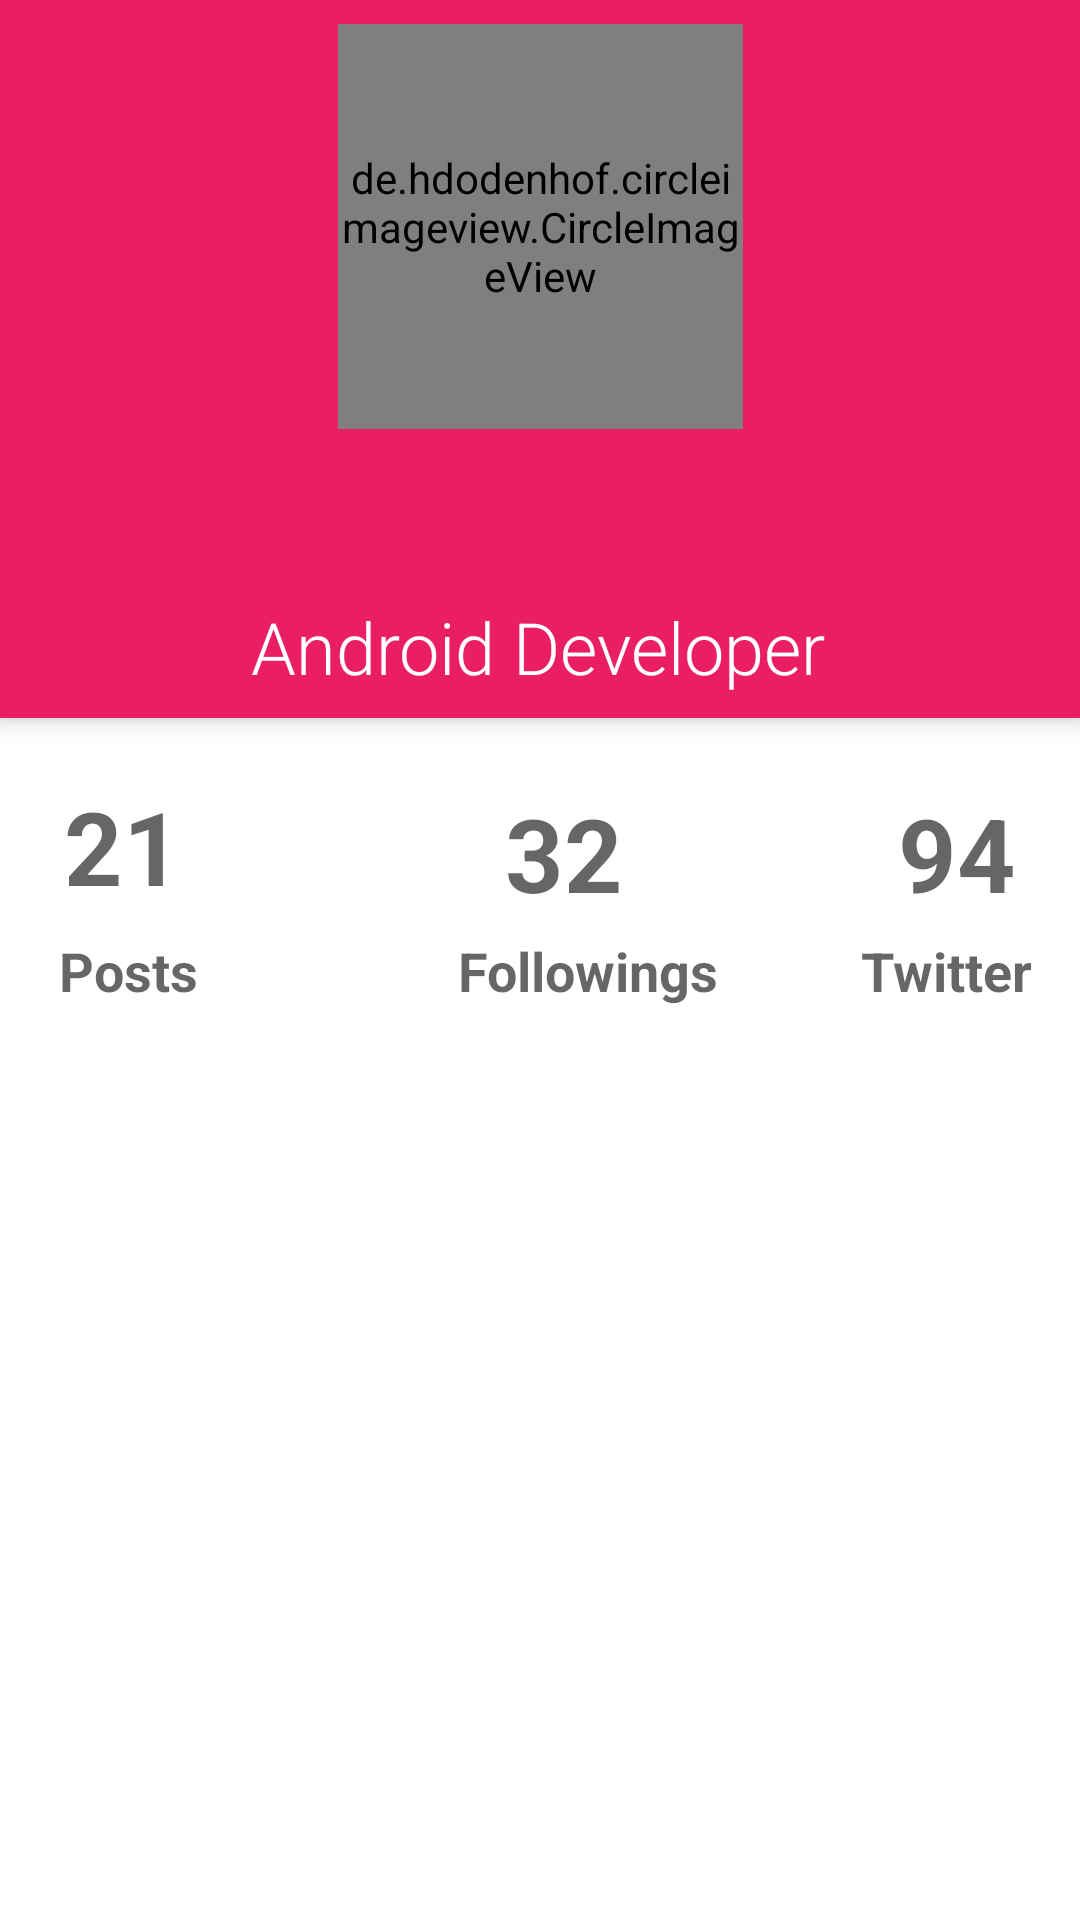

The Android layout XML behind this screen, and the referenced resources:
<!-- AndroidManifest.xml: application theme AppTheme -->
<!-- res/layout/fragment_profile.xml -->
<?xml version="1.0" encoding="utf-8"?>
<layout xmlns:android="http://schemas.android.com/apk/res/android"
    xmlns:app="http://schemas.android.com/apk/res-auto"
    xmlns:tools="http://schemas.android.com/tools">

    <ScrollView
        android:layout_width="match_parent"
        android:layout_height="match_parent">

        <LinearLayout
            android:layout_width="match_parent"
            android:layout_height="match_parent"
            android:orientation="vertical"
            tools:context="com.example.devssociety.screens.profile.ProfileFragment">

            <androidx.constraintlayout.widget.ConstraintLayout
                android:layout_width="match_parent"
                android:layout_height="wrap_content"
                android:layout_marginBottom="16dp"
                android:background="@color/colorPrimary"
                android:elevation="4dp">

                <de.hdodenhof.circleimageview.CircleImageView
                    android:id="@+id/profile_image"
                    android:layout_width="135dp"
                    android:layout_height="135dp"
                    android:layout_marginTop="8dp"
                    android:src="@drawable/omer"
                    app:civ_border_color="#ffffff"
                    app:civ_border_width="2dp"
                    app:layout_constraintEnd_toEndOf="parent"
                    app:layout_constraintStart_toStartOf="parent"
                    app:layout_constraintTop_toTopOf="parent" />

                <TextView
                    android:id="@+id/user_name_pro"
                    android:layout_width="wrap_content"
                    android:layout_height="wrap_content"
                    android:layout_marginTop="8dp"
                    android:fontFamily="sans-serif-condensed-medium"
                    android:textAppearance="@style/TextAppearance.AppCompat.Large"
                    android:textColor="#ffffff"
                    android:textSize="30sp"
                    app:layout_constraintEnd_toEndOf="parent"
                    app:layout_constraintHorizontal_bias="0.498"
                    app:layout_constraintStart_toStartOf="parent"
                    app:layout_constraintTop_toBottomOf="@+id/profile_image"
                    tools:text="@string/username_String" />

                <TextView
                    android:id="@+id/textView"
                    android:layout_width="wrap_content"
                    android:layout_height="32dp"
                    android:layout_marginTop="8dp"
                    android:layout_marginBottom="8dp"
                    android:fontFamily="sans-serif-light"
                    android:text="Android Developer"
                    android:textAppearance="@style/TextAppearance.AppCompat.Headline"
                    android:textColor="#ffffff"
                    app:layout_constraintBottom_toBottomOf="parent"
                    app:layout_constraintEnd_toEndOf="parent"
                    app:layout_constraintHorizontal_bias="0.497"
                    app:layout_constraintStart_toStartOf="parent"
                    app:layout_constraintTop_toBottomOf="@+id/user_name_pro" />

            </androidx.constraintlayout.widget.ConstraintLayout>

            <androidx.constraintlayout.widget.ConstraintLayout
                android:layout_width="match_parent"
                android:layout_height="wrap_content">

                <TextView
                    android:id="@+id/textView2"
                    style="@style/text_name_profile_style"
                    android:text="@string/posts_string"
                    app:layout_constraintBottom_toBottomOf="parent"
                    app:layout_constraintEnd_toEndOf="@+id/post_numer"
                    app:layout_constraintHorizontal_bias="1.0"
                    app:layout_constraintStart_toStartOf="@+id/post_numer"
                    app:layout_constraintTop_toBottomOf="@+id/post_numer"
                    app:layout_constraintVertical_bias="1.0" />

                <TextView
                    android:id="@+id/post_numer"
                    style="@style/number_text_profile_style"
                    android:layout_marginTop="4dp"
                    android:text="213"
                    app:layout_constraintStart_toStartOf="parent"
                    app:layout_constraintTop_toTopOf="parent" />

                <TextView
                    android:id="@+id/followings"
                    style="@style/number_text_profile_style"
                    android:layout_marginTop="4dp"
                    android:text="32"
                    app:layout_constraintEnd_toEndOf="parent"
                    app:layout_constraintStart_toStartOf="parent"
                    app:layout_constraintTop_toTopOf="parent"
                    app:srcCompat="@android:drawable/ic_menu_slideshow" />

                <TextView
                    android:id="@+id/followingText"
                    android:text="@string/followings_text_string"
                    style="@style/text_name_profile_style"
                    app:layout_constraintBottom_toBottomOf="parent"
                    app:layout_constraintEnd_toEndOf="@+id/followings"
                    app:layout_constraintStart_toStartOf="@+id/followings"
                    app:layout_constraintTop_toBottomOf="@+id/followings" />

                <TextView
                    android:id="@+id/follower"
                    android:layout_marginTop="4dp"
                    android:layout_marginEnd="16dp"
                    style="@style/number_text_profile_style"
                    android:text="94"
                    app:layout_constraintEnd_toEndOf="parent"
                    app:layout_constraintTop_toTopOf="parent" />

                <TextView
                    android:id="@+id/textView4"
                    android:layout_width="wrap_content"
                    android:layout_height="wrap_content"
                    android:text="Twitter"
                    style="@style/text_name_profile_style"
                    app:layout_constraintBottom_toBottomOf="parent"
                    app:layout_constraintEnd_toEndOf="@+id/follower" />
            </androidx.constraintlayout.widget.ConstraintLayout>

            <androidx.constraintlayout.widget.Guideline
                android:id="@+id/guideline"
                android:layout_width="match_parent"
                android:layout_height="wrap_content"
                android:orientation="horizontal" />


        </LinearLayout>


    </ScrollView>
</layout>
<!-- resources referenced by this layout -->
<resources>
  <color name="colorPrimary">#E91E63</color>
  <!-- drawable omer: png bitmap (drawable, 263948 bytes) -->
  <string name="followings_text_string">Followings</string>
  <string name="posts_string">Posts</string>
  <string name="username_String">OmerMaki55</string>
  <style name="number_text_profile_style">
          <item name="android:layout_width">50dp</item>
          <item name="android:layout_height">50dp</item>
          <item name="android:layout_marginStart">16dp</item>
          <item name="android:textAppearance">@style/TextAppearance.AppCompat.Display1</item>
          <item name="android:textStyle">bold</item>
          <item name="android:gravity">center</item>
      </style>
  <style name="text_name_profile_style">
          <item name="android:layout_width">wrap_content</item>
          <item name="android:layout_height">wrap_content</item>
          <item name="android:layout_marginStart">16dp</item>
          <item name="android:layout_marginTop">2dp</item>
          <item name="android:textAppearance">@style/TextAppearance.AppCompat.Medium</item>
          <item name="android:textStyle">bold</item>
      </style>
  <style name="AppTheme" parent="Theme.MaterialComponents.Light.DarkActionBar">
          
          <item name="colorPrimary">@color/colorPrimary</item>
          <item name="colorPrimaryDark">@color/colorPrimaryDark</item>
          <item name="colorAccent">@color/colorAccent</item>
      </style>
  <color name="colorPrimaryDark">#C2185B</color>
  <color name="colorAccent">#80CBC4</color>
</resources>
